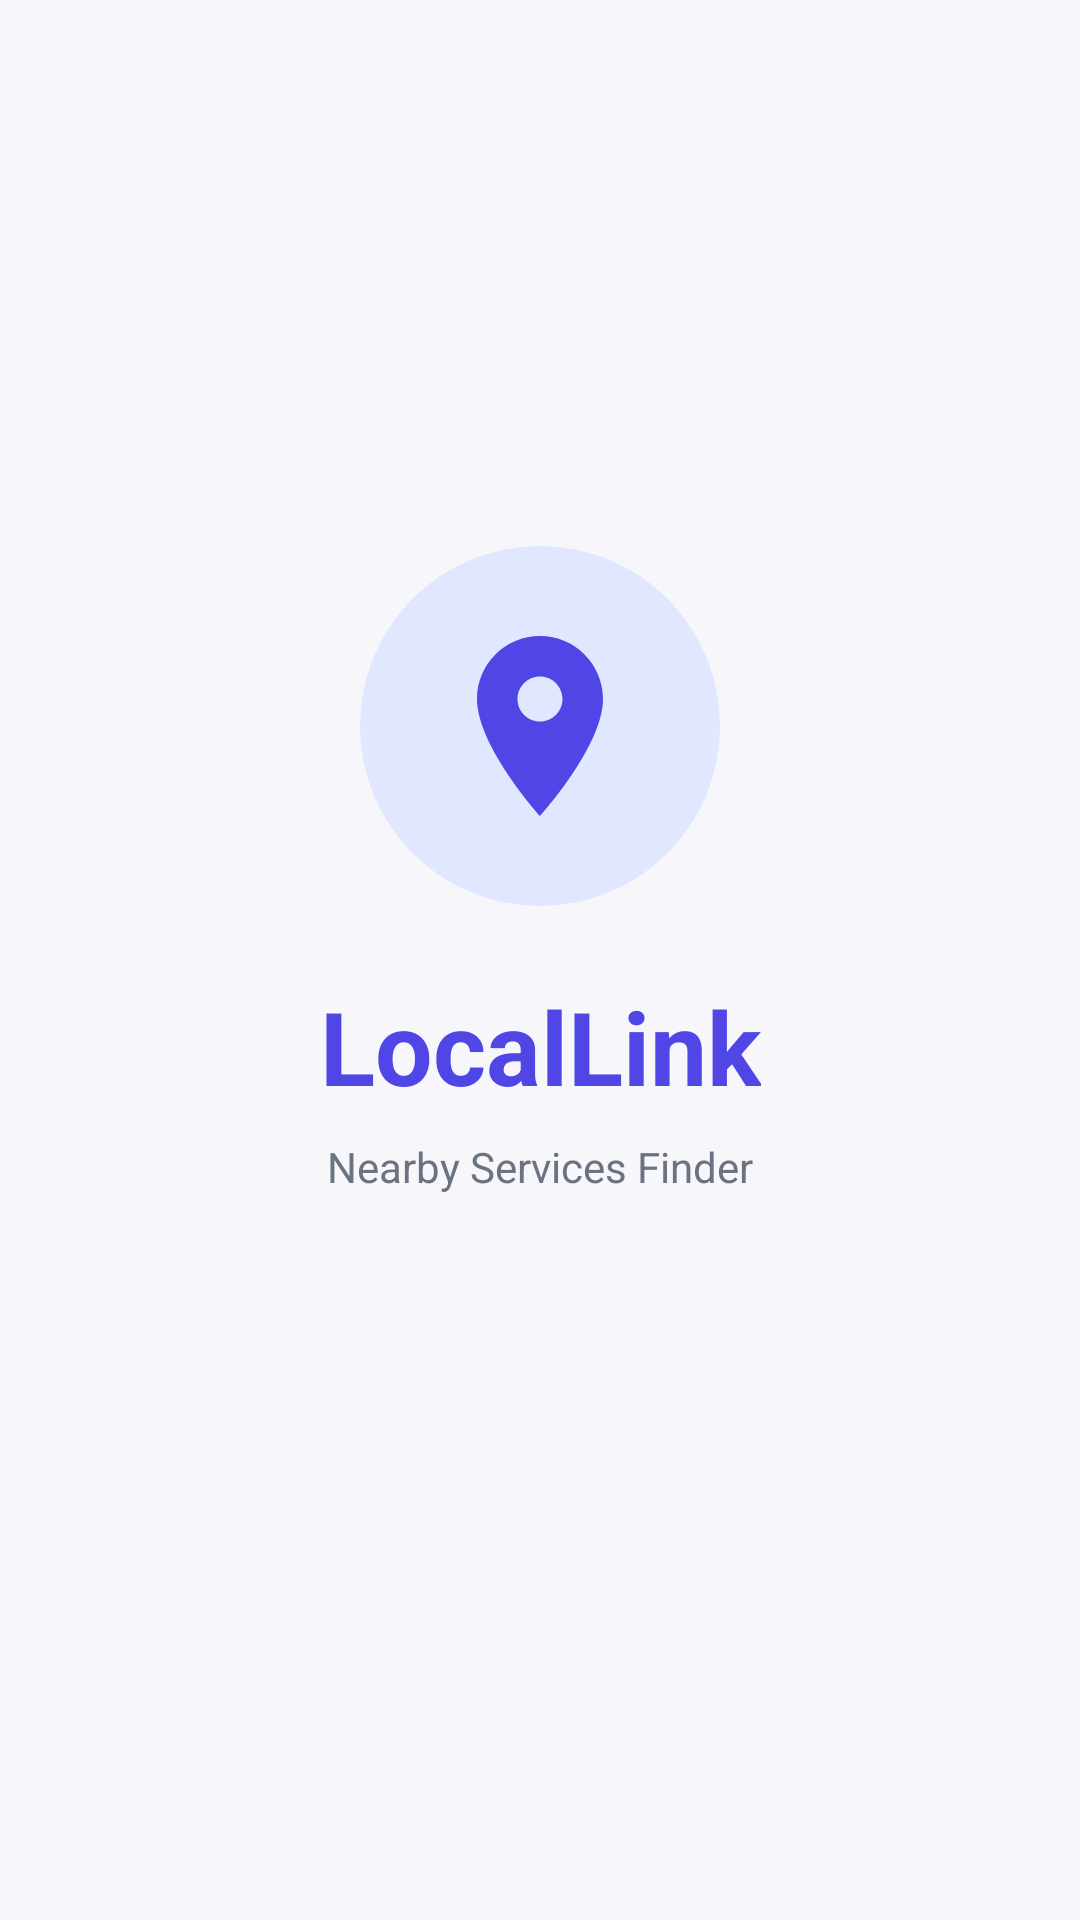

Android layout source for this screen:
<!-- AndroidManifest.xml: application theme Theme.LocalLink -->
<!-- res/layout/activity_splash.xml -->
<?xml version="1.0" encoding="utf-8"?>

<androidx.constraintlayout.widget.ConstraintLayout
    xmlns:android="http://schemas.android.com/apk/res/android"
    xmlns:app="http://schemas.android.com/apk/res-auto"
    android:layout_width="match_parent"
    android:layout_height="match_parent"
    android:background="@color/background">

    <ImageView
        android:id="@+id/imgLogo"
        android:layout_width="120dp"
        android:layout_height="120dp"
        android:padding="24dp"
        android:background="@drawable/bg_icon_circle"
        android:contentDescription="@string/cd_logo"
        android:src="@drawable/ic_logo"
        app:layout_constraintBottom_toBottomOf="parent"
        app:layout_constraintEnd_toEndOf="parent"
        app:layout_constraintStart_toStartOf="parent"
        app:layout_constraintTop_toTopOf="parent"
        app:layout_constraintVertical_bias="0.35" />

    <TextView
        android:id="@+id/tvAppName"
        style="@style/LocalLink.Title"
        android:layout_width="wrap_content"
        android:layout_height="wrap_content"
        android:layout_marginTop="24dp"
        android:text="@string/app_name"
        android:textColor="@color/primary"
        android:textSize="34sp"
        app:layout_constraintEnd_toEndOf="parent"
        app:layout_constraintStart_toStartOf="parent"
        app:layout_constraintTop_toBottomOf="@id/imgLogo" />

    <TextView
        android:id="@+id/tvTagline"
        style="@style/LocalLink.Subtitle"
        android:layout_width="wrap_content"
        android:layout_height="wrap_content"
        android:layout_marginTop="8dp"
        android:text="@string/tagline"
        app:layout_constraintEnd_toEndOf="parent"
        app:layout_constraintStart_toStartOf="parent"
        app:layout_constraintTop_toBottomOf="@id/tvAppName" />

</androidx.constraintlayout.widget.ConstraintLayout>
<!-- resources referenced by this layout -->
<resources>
  <color name="background">#F7F7FB</color>
  <color name="primary">#4F46E5</color>
  <!-- drawable bg_icon_circle (drawable) -->
  <?xml version="1.0" encoding="utf-8"?>
  
  <shape xmlns:android="http://schemas.android.com/apk/res/android" android:shape="oval">
      <solid android:color="@color/primary_soft" />
  </shape>
  <!-- drawable ic_logo (drawable) -->
  <?xml version="1.0" encoding="utf-8"?>
  
  <vector xmlns:android="http://schemas.android.com/apk/res/android"
      android:width="24dp"
      android:height="24dp"
      android:viewportWidth="24"
      android:viewportHeight="24">
      <path
          android:fillColor="@color/primary"
          android:pathData="M12,2C8.13,2 5,5.13 5,9c0,5.25 7,13 7,13s7,-7.75 7,-13c0,-3.87 -3.13,-7 -7,-7zM12,11.5c-1.38,0 -2.5,-1.12 -2.5,-2.5s1.12,-2.5 2.5,-2.5 2.5,1.12 2.5,2.5 -1.12,2.5 -2.5,2.5z" />
  </vector>
  <string name="app_name">LocalLink</string>
  <string name="cd_logo">LocalLink logo</string>
  <string name="tagline">Nearby Services Finder</string>
  <style name="LocalLink.Subtitle" parent="LocalLink.Text">
          <item name="android:textColor">@color/text_secondary</item>
          <item name="android:textSize">@dimen/text_small</item>
      </style>
  <style name="LocalLink.Title" parent="LocalLink.Text">
          <item name="android:textSize">@dimen/text_title</item>
          <item name="android:textStyle">bold</item>
      </style>
  <style name="Theme.LocalLink" parent="Theme.AppCompat.DayNight.NoActionBar">
          <item name="colorPrimary">@color/primary</item>
          <item name="colorPrimaryDark">@color/primary_dark</item>
          <item name="colorAccent">@color/primary</item>
          <item name="colorControlNormal">@color/text_secondary</item>
          <item name="colorControlActivated">@color/primary</item>
          <item name="android:windowBackground">@color/background</item>
          <item name="android:statusBarColor">@color/background</item>
          <item name="android:windowLightStatusBar">true</item>
      </style>
  <color name="primary_soft">#E0E7FF</color>
  <style name="LocalLink.Text" parent="">
          <item name="android:textColor">@color/text_primary</item>
          <item name="android:textSize">@dimen/text_body</item>
      </style>
  <color name="text_secondary">#6B7280</color>
  <dimen name="text_small">14sp</dimen>
  <dimen name="text_title">26sp</dimen>
  <color name="primary_dark">#3730A3</color>
  <color name="text_primary">#1F2937</color>
  <dimen name="text_body">16sp</dimen>
</resources>
